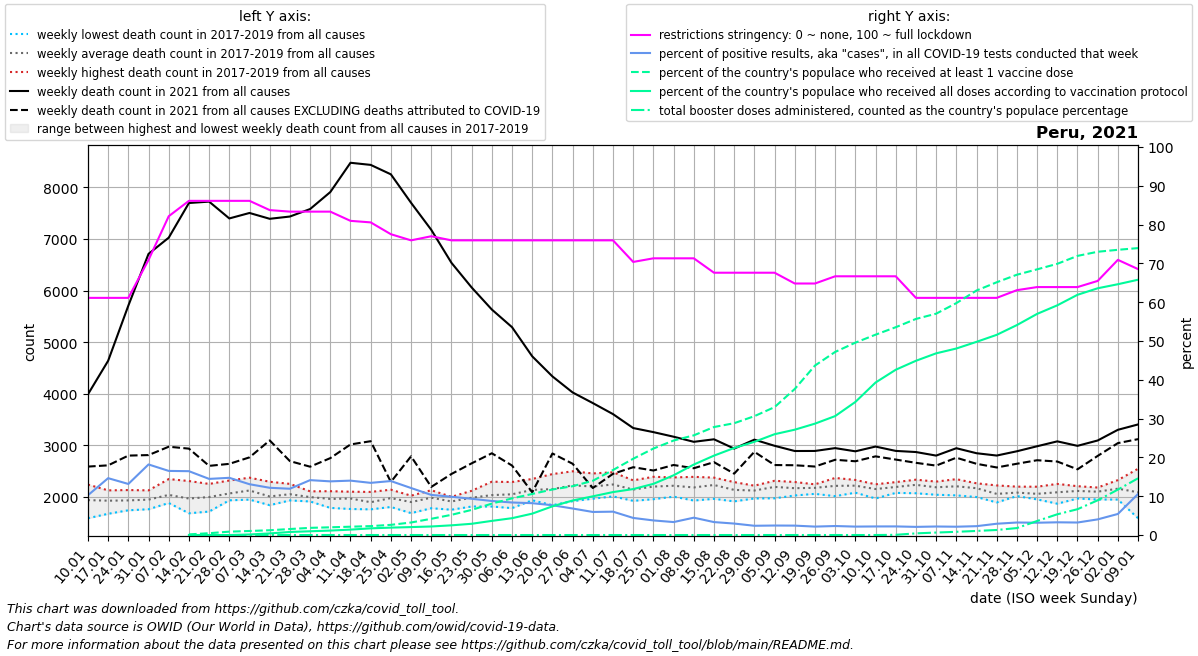

The file beside this chart, header and first rows:
date, location, time_unit, time, deaths_2010_all_ages, deaths_2011_all_ages, deaths_2012_all_ages, deaths_2013_all_ages, deaths_2014_all_ages, deaths_2015_all_ages, deaths_2016_all_ages, deaths_2017_all_ages, deaths_2018_all_ages, deaths_2019_all_ages, deaths_2020_all_ages, deaths_2021_all_ages, deaths_2022_all_ages, new_deaths, new_cases_smoothed, new_tests_smoothed, positive_test_percent, stringency_index, people_vaccinated, people_fully_vaccinated
2021-01-10, Peru, weekly, 1, , , , , , , , 1586, 1987, 2238, 2545, 3988, 3404, 1401, 10136, 99532, 10.25, 61.11, , 
2021-01-17, Peru, weekly, 2, , , , , , , , 1672, 1980, 2126, 2613, 4638, 3632, 2027, 23440, 157965, 14.65, 61.11, , 
2021-01-24, Peru, weekly, 3, , , , , , , , 1740, 1922, 2132, 2508, 5707, 4147, 2907, 28815, 219404, 13.16, 61.11, , 
2021-01-31, Peru, weekly, 4, , , , , , , , 1760, 1953, 2126, 2574, 6710, 4439, 3900, 40860, 224208, 18.19, 70.9, , 
2021-02-07, Peru, weekly, 5, , , , , , , , 1881, 1888, 2345, 2443, 7024, 4257, 4052, 44156, 267797, 16.52, 82.15, , 
2021-02-14, Peru, weekly, 6, , , , , , , , 1682, 1914, 2307, 2561, 7696, , 4761, 47098, 286811, 16.45, 86.11, 54581, 18.14
2021-02-21, Peru, weekly, 7, , , , , , , , 1715, 2024, 2251, 2593, 7723, , 5122, 48056, 332553, 14.46, 86.11, 157129, 26.43
2021-02-28, Peru, weekly, 8, , , , , , , , 1933, 1948, 2317, 2601, 7397, , 4757, 48564, 329502, 14.74, 86.11, 290473, 41.57
2021-03-07, Peru, weekly, 9, , , , , , , , 2052, 1947, 2372, 2654, 7503, , 4737, 42289, 323493, 13.09, 86.11, 347246, 46273
2021-03-14, Peru, weekly, 10, , , , , , , , 1839, 1893, 2293, 2604, 7390, , 4296, 42764, 351436, 12.17, 83.73, 411121, 137831
2021-03-21, Peru, weekly, 11, , , , , , , , 1931, 1972, 2252, 2659, 7434, , 4741, 49767, 416319, 11.93, 83.33, 516127, 263285
2021-03-28, Peru, weekly, 12, , , , , , , , 1911, 1970, 2107, 2412, 7579, , 4994, 60051, 424273, 14.14, 83.33, 615878, 323149
2021-04-04, Peru, weekly, 13, , , , , , , , 1786, 1984, 2110, 2364, 7908, , 5157, 58414, 422158, 13.83, 83.33, 664243, 383239
2021-04-11, Peru, weekly, 14, , , , , , , , 1765, 2100, 2039, 2580, 8476, , 5460, 58773, 419204, 14.02, 80.96, 715120, 465753
2021-04-18, Peru, weekly, 15, , , , , , , , 1758, 1835, 2096, 2720, 8435, , 5356, 58852, 436968, 13.44, 80.56, 766973, 574060
2021-04-25, Peru, weekly, 16, , , , , , , , 1804, 1985, 2139, 3308, 8252, , 5963, 59590, 428552, 13.91, 77.51, 874966, 636751
2021-05-02, Peru, weekly, 17, , , , , , , , 1685, 1991, 2023, 4163, 7700, , 4914, 52998, 437177, 12.11, 75.93, 1076876, 683299
2021-05-09, Peru, weekly, 18, , , , , , , , 1780, 2129, 2042, 5117, 7176, , 4983, 40404, 390753, 10.34, 76.99, 1395289, 734522
2021-05-16, Peru, weekly, 19, , , , , , , , 1751, 2001, 1981, 5864, 6537, , 4093, 40903, 414383, 9.861, 75.93, 1736078, 833549
2021-05-23, Peru, weekly, 20, , , , , , , , 1813, 2118, 2021, 6442, 6059, , 3409, 37718, 403737, 9.34, 75.93, 2159943, 967166
2021-05-30, Peru, weekly, 21, , , , , , , , 1813, 2294, 1995, 6809, 5631, , 2786, 32556, 369842, 8.773, 75.93, 2700928, 1215849
2021-06-06, Peru, weekly, 22, , , , , , , , 1782, 2288, 2080, 6969, 5289, , 2682, 29249, 349953, 8.384, 75.93, 3150017, 1448075
2021-06-13, Peru, weekly, 23, , , , , , , , 1934, 2347, 2124, 7079, 4724, , 2635, 24678, 299784, 8.205, 75.93, 3530403, 1838438
2021-06-20, Peru, weekly, 24, , , , , , , , 1839, 2442, 2169, 7120, 4335, , 1494, 22841, 297396, 7.677, 75.93, 3914937, 2466348
2021-06-27, Peru, weekly, 25, , , , , , , , 1917, 2496, 2257, 6954, 4024, , 1382, 21782, 318462, 6.832, 75.93, 4197145, 2969116
2021-07-04, Peru, weekly, 26, , , , , , , , 1965, 2454, 2182, 6492, 3818, , 1646, 17459, 294041, 5.944, 75.93, 4664686, 3326172
2021-07-11, Peru, weekly, 27, , , , , , , , 2009, 2477, 2234, 6558, 3604, , 1157, 18466, 307820, 6.022, 75.93, 5587700, 3692717
2021-07-18, Peru, weekly, 28, , , , , , , , 1923, 2320, 2182, 6835, 3334, , 759.0, 14268, 324141, 4.403, 70.37, 6557721, 3950318
2021-07-25, Peru, weekly, 29, , , , , , , , 1955, 2389, 2255, 7117, 3255, , 744.0, 11575, 307476, 3.762, 71.3, 7433798, 4398627
2021-08-01, Peru, weekly, 30, , , , , , , , 2004, 2377, 2265, 7181, 3166, , 548.0, 9258, 277777, 3.34, 71.3, 8122832, 5134638
2021-08-08, Peru, weekly, 31, , , , , , , , 1929, 2388, 2231, 7251, 3067, , 512.0, 11746, 262648, 4.469, 71.3, 8568445, 6058835
2021-08-15, Peru, weekly, 32, , , , , , , , 1962, 2373, 2356, 7429, 3116, , 443.0, 9449, 283345, 3.335, 67.59, 9283504, 6825259
2021-08-22, Peru, weekly, 33, , , , , , , , 1913, 2286, 2206, 7042, 2936, , 486.0, 8522, 288414, 2.955, 67.59, 9611567, 7482177
2021-08-29, Peru, weekly, 34, , , , , , , , 1969, 2217, 2183, 6393, 3109, , 236.0, 7124, 298149, 2.387, 67.59, 10217075, 8011563
2021-09-05, Peru, weekly, 35, , , , , , , , 1972, 2312, 2296, 5845, 2990, , 373.0, 6378, 260787, 2.447, 67.59, 10993547, 8666228
2021-09-12, Peru, weekly, 36, , , , , , , , 2027, 2288, 2189, 4975, 2889, , 276.0, 6449, 265702, 2.424, 64.81, 12556030, 9055888
2021-09-19, Peru, weekly, 37, , , , , , , , 2058, 2224, 2243, 4527, 2890, , 302.0, 5778, 266119, 2.173, 64.81, 14566070, 9574033
2021-09-26, Peru, weekly, 38, , , , , , , , 2014, 2259, 2367, 4150, 2945, , 226.0, 6215, 267875, 2.32, 66.67, 15738874, 10224369
2021-10-03, Peru, weekly, 39, , , , , , , , 2081, 2328, 2243, 3740, 2883, , 193.0, 5700, 262418, 2.172, 66.67, 16535595, 11438104
2021-10-10, Peru, weekly, 40, , , , , , , , 1969, 2244, 2242, 3480, 2975, , 190.0, 5803, 262428, 2.211, 66.67, 17222261, 13107983
2021-10-17, Peru, weekly, 41, , , , , , , , 2077, 2286, 2212, 3394, 2891, , 168.0, 5428, 244806, 2.219, 66.67, 17863268, 14208069
2021-10-24, Peru, weekly, 42, , , , , , , , 2070, 2296, 2333, 3277, 2869, , 209.0, 5700, 271200, 2.102, 61.11, 18574953, 14977877
2021-10-31, Peru, weekly, 43, , , , , , , , 2041, 2296, 2220, 3229, 2800, , 194.0, 5985, 272447, 2.197, 61.11, 19025373, 15617165
2021-11-07, Peru, weekly, 44, , , , , , , , 2029, 2243, 2343, 3052, 2943, , 184.0, 5534, 258243, 2.143, 61.11, 19933310, 16032328
2021-11-14, Peru, weekly, 45, , , , , , , , 1997, 2244, 2263, 3136, 2846, , 205.0, 6597, 288450, 2.283, 61.11, 21017610, 16605045
2021-11-21, Peru, weekly, 46, , , , , , , , 1892, 2059, 2222, 3116, 2801, , 231.0, 8646, 297300, 2.909, 61.11, 21726855, 17208107
2021-11-28, Peru, weekly, 47, , , , , , , , 2035, 2015, 2198, 3028, 2884, , 242.0, 9903, 306925, 3.227, 63.1, 22375894, 18047640
2021-12-05, Peru, weekly, 48, , , , , , , , 1951, 2029, 2197, 2953, 2981, , 271.0, 9707, 306026, 3.172, 63.89, 22837650, 19007877
2021-12-12, Peru, weekly, 49, , , , , , , , 1868, 2147, 2251, 2993, 3076, , 391.0, 9847, 300891, 3.279, 63.89, 23313625, 19745351
2021-12-19, Peru, weekly, 50, , , , , , , , 1968, 2169, 2207, 3107, 2989, , 455.0, 9941, 308654, 3.224, 63.89, 23993174, 20649863
2021-12-26, Peru, weekly, 51, , , , , , , , 1949, 2181, 2172, 3304, 3093, , 299.0, 12984, 323162, 4.031, 65.48, 24349896, 21210290
2022-01-02, Peru, weekly, 52, , , , , , , , 1948, 2204, 2325, 3412, 3300, , 258.0, 20028, 370791, 5.429, 70.9, 24516084, 21558567
2022-01-09, Peru, weekly, 1, , , , , , , 1586, 1987, 2238, 2545, 3612, 3404, , 285.0, 42081, 384391, 10.58, 68.52, 24665015, 21945011
